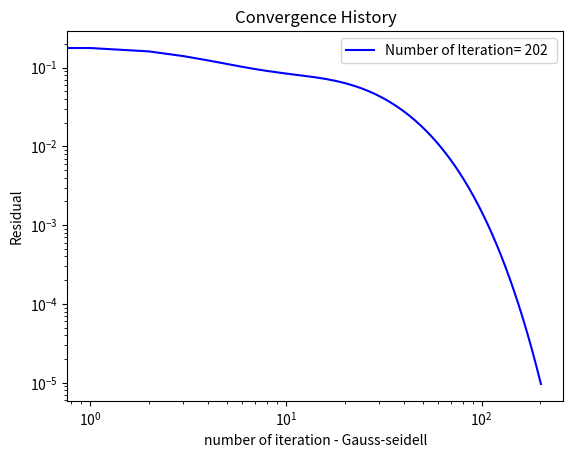

Generate this figure with matplotlib: (Note: this script raises an exception after producing the figure.)
import numpy as np
import matplotlib.pyplot as plt
grid=[10,20,50,100]
for gridres in range(len(grid)):
    nx=grid[gridres];ny=grid[gridres];lx=1;ly=1;dx=lx/nx;dy=ly/ny
    z=(dx/dy)**2;w=1.25;T=np.zeros((nx,ny),float);er=10
    xx=np.array([],float);yy=np.array([],float)
    k=0;res=np.array([],float)
    for i in range (0,nx):
        xx=np.append(xx,i*dx);yy=np.append(yy,i*dy)
    for i in range(0,len(T)):
        T[0,i]=1;T[ny-1,i]=1;Tn=np.copy(T)
    while er>=1e-5:
        for i in range (1,len(T)-1):
            for j in range (1,len(T)-1):
                Tn[i,j]=((-Tn[i-1,j]-z*Tn[i,j-1]-Tn[i+1,j]-z*Tn[i,j+1])/(-2*(1+z))-(1-w)*T[i,j])/w
        for j in range (1,len(T)-1):
            Tn[j,nx-1]=Tn[j,nx-2]
        er=abs(np.linalg.norm(Tn)-np.linalg.norm(T));res=np.append(res,er);T=np.copy(Tn);k=k+1
        if er>12:
            break
    plt.loglog(res,"-b")
    plt.xlabel('number of iteration - Gauss-seidell')
    plt.ylabel('Residual')
    plt.title('Convergence History')
    plt.legend(["Number of Iteration= {:3d} ".format(k)])
    plt.hold(False)
    plt.savefig("resgs {:3d} .png".format(grid[gridres]),format="png")

